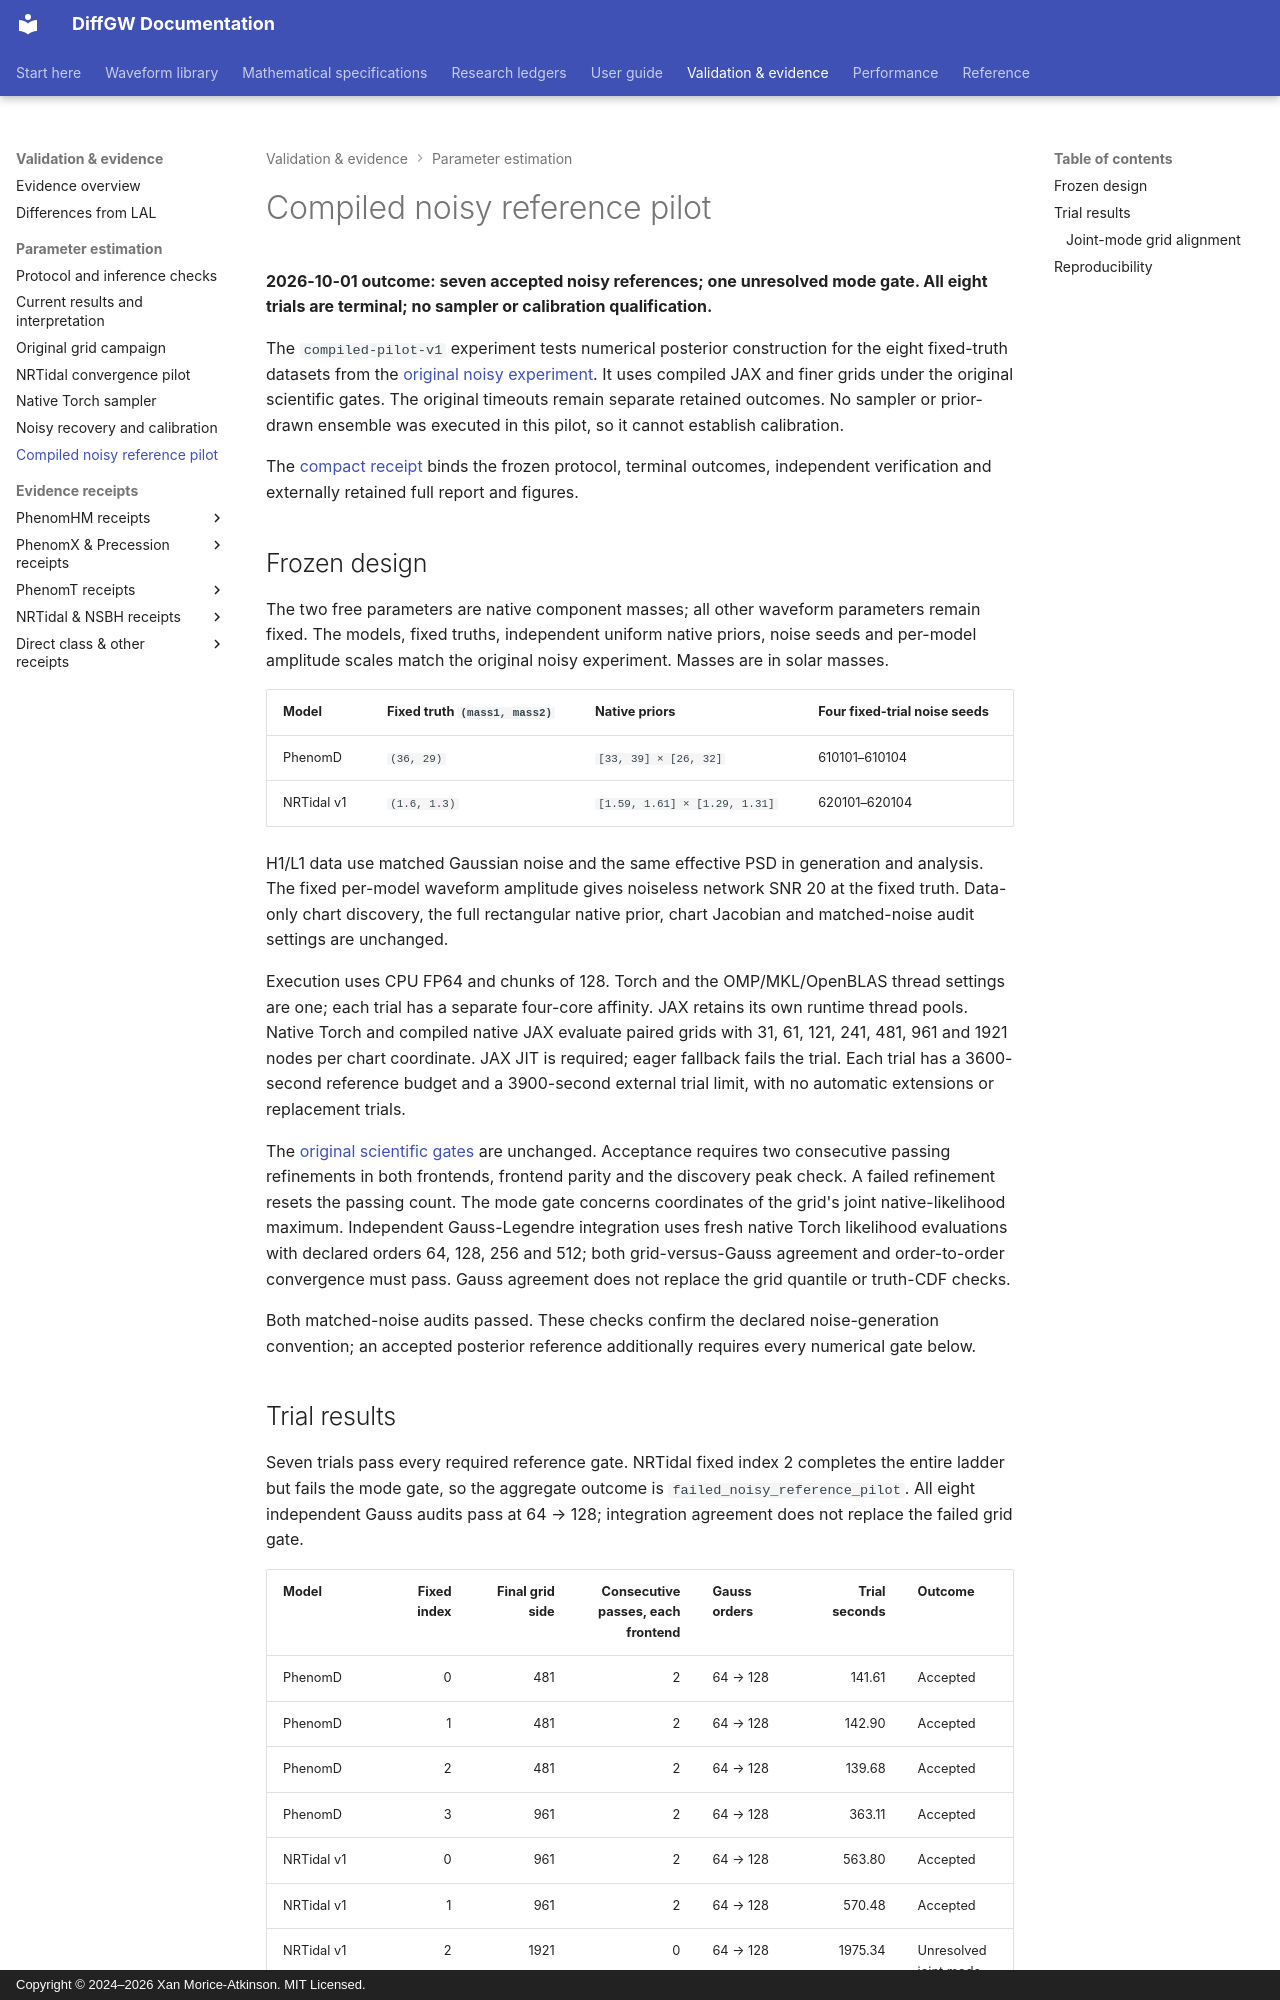

repository: xangma/diffgw · page: validation/inference/compiled-noisy-reference-pilot/index.html · generator: mkdocs · copyright: Copyright © 2024–2026 Xan Morice-Atkinson. MIT Licensed.

# Compiled noisy reference pilot

**2026-10-01 outcome: seven accepted noisy references; one unresolved mode gate.
All eight trials are terminal; no sampler or calibration qualification.**

The `compiled-pilot-v1` experiment tests numerical posterior
construction for the eight fixed-truth datasets from the
[original noisy experiment](noisy-calibration.md). It uses compiled JAX and
finer grids under the original scientific gates. The original timeouts remain
separate retained outcomes. No sampler or prior-drawn ensemble was executed in
this pilot, so it cannot establish calibration.

The [compact receipt](parameter-estimation-compiled-noisy-20261001.json)
binds the frozen protocol, terminal outcomes, independent verification and
externally retained full report and figures.

## Frozen design

The two free parameters are native component masses; all other waveform
parameters remain fixed. The models, fixed truths, independent uniform native
priors, noise seeds and per-model amplitude scales match the original noisy
experiment. Masses are in solar masses.

| Model | Fixed truth `(mass1, mass2)` | Native priors | Four fixed-trial noise seeds |
| --- | --- | --- | --- |
| PhenomD | `(36, 29)` | `[33, 39] × [26, 32]` | 610101–610104 |
| NRTidal v1 | `(1.6, 1.3)` | `[1.59, 1.61] × [1.29, 1.31]` | 620101–620104 |

H1/L1 data use matched Gaussian noise and the same effective PSD in generation
and analysis. The fixed per-model waveform amplitude gives noiseless network
SNR 20 at the fixed truth. Data-only chart discovery, the full rectangular native
prior, chart Jacobian and matched-noise audit settings are unchanged.

Execution uses CPU FP64 and chunks of 128. Torch and the OMP/MKL/OpenBLAS
thread settings are one; each trial has a separate four-core affinity.
JAX retains its own runtime thread pools.
Native Torch and compiled native JAX evaluate paired grids with
31, 61, 121, 241, 481, 961 and 1921 nodes per chart coordinate. JAX JIT is required;
eager fallback fails the trial. Each trial has a 3600-second reference budget
and a 3900-second external trial limit, with no automatic extensions or
replacement trials.

The [original scientific gates](noisy-calibration.md#frozen-experiment) are
unchanged. Acceptance requires two consecutive passing refinements in both
frontends, frontend parity and the discovery peak check. A failed refinement
resets the passing count. The mode gate concerns coordinates of the grid's
joint native-likelihood maximum. Independent Gauss-Legendre integration uses
fresh native Torch likelihood evaluations with declared orders 64, 128, 256 and 512; both
grid-versus-Gauss agreement and order-to-order convergence must pass. Gauss
agreement does not replace the grid quantile or truth-CDF checks.

Both matched-noise audits passed. These checks confirm the declared
noise-generation convention; an accepted posterior reference additionally
requires every numerical gate below.
